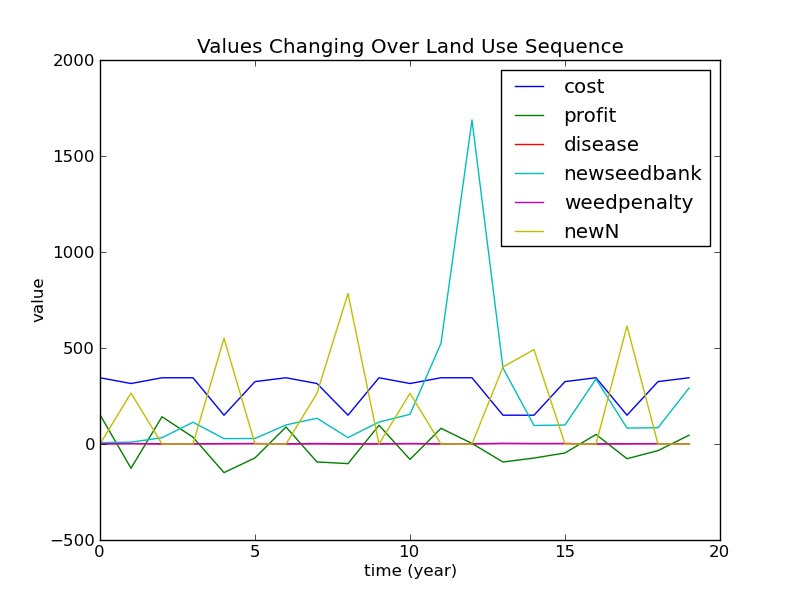

Values plotted in this chart, from the file beside it:
iden, year, name, profit, cumprofit, income, yield, cost, Ncost, disease, diseaseImpact, weedpenalty, newN, newseedbank
, 0, wheat, 152.2, 152.2, 508.2, 1.882, 345.0, 11.0, 0.03067, 0.151, 0.06856, 0.0, 6.951
, 1, Lupin, -126.3, 25.82, 182, 0.7584, 315.0, 0.0, 0.151, 0.000422, 0.2413, 26.54, 9.426
, 2, wheat, 142, 167.9, 561.2, 2.078, 345.0, 58.8, 0.004242, 0.06127, 0.0697, 0.0, 32.72
, 3, wheat, 35.46, 203.3, 474.4, 1.757, 345.0, 88.0, 0.06127, 0.2035, 0.07323, 0.0, 113.2
, 4, GM, -149.1, 54.26, 0.0, 2.754, 150.0, 33.0, 0.2035, 0.3357, 0.1083, 55.09, 27.96
, 5, canola, -72.39, -18.13, 247.8, 0.4957, 325.0, 16.4, 0.252, 0.0005807, 0.1734, 0.0, 28.71
, 6, wheat, 88.61, 70.48, 553.5, 2.05, 345.0, 88.0, 0.005829, 0.07113, 0.07262, 0.0, 99.35
, 7, Lupin, -93.52, -23.04, 181.1, 0.7545, 315.0, 0.0, 0.07113, 0.0002769, 0.2453, 26.41, 134.1
, 8, GM, -102.1, -125.2, 0.0, 3.919, 150.0, 3.952, 0.002787, 0.05021, 0.1126, 78.38, 33.1
, 9, wheat, 97.43, -27.74, 501.4, 1.857, 345.0, 1.782, 0.03405, 0.1581, 0.07329, 0.0, 114.5
, 10, Lupin, -80.3, -108, 180.9, 0.7537, 315.0, 0.0, 0.1581, 0.0004335, 0.246, 26.38, 154.5
, 11, wheat, 81.76, -26.28, 547.7, 2.029, 345.0, 58.98, 0.004358, 0.06205, 0.09125, 0.0, 524.5
, 12, wheat, 3.005, -23.27, 438.6, 1.624, 345.0, 88.0, 0.06205, 0.2046, 0.142, 0.0, 1687
, 13, GM, -93.94, -117.2, 0.0, 2.008, 150.0, 33.0, 0.2046, 0.3365, 0.3492, 40.16, 395.4
, 14, GM, -73.15, -190.4, 0.0, 2.459, 150.0, 0.0, 0.2527, 0.3677, 0.1638, 49.17, 96.52
, 15, canola, -46.69, -237.1, 247.1, 0.4943, 325.0, 22.91, 0.2794, 0.0006228, 0.1757, 0.0, 98.87
, 16, wheat, 49.69, -187.4, 545.9, 2.022, 345.0, 88.0, 0.00625, 0.07348, 0.08311, 0.0, 338.5
, 17, GM, -76.52, -263.9, 0.0, 3.073, 150.0, 33.0, 0.07348, 0.2197, 0.1532, 61.45, 82.83
, 18, canola, -34.59, -298.5, 247.3, 0.4946, 325.0, 9.404, 0.1581, 0.0004335, 0.1752, 0.0, 84.88
, 19, wheat, 45.62, -252.9, 553.9, 2.051, 345.0, 88.0, 0.004358, 0.06205, 0.08104, 0.0, 291.3
